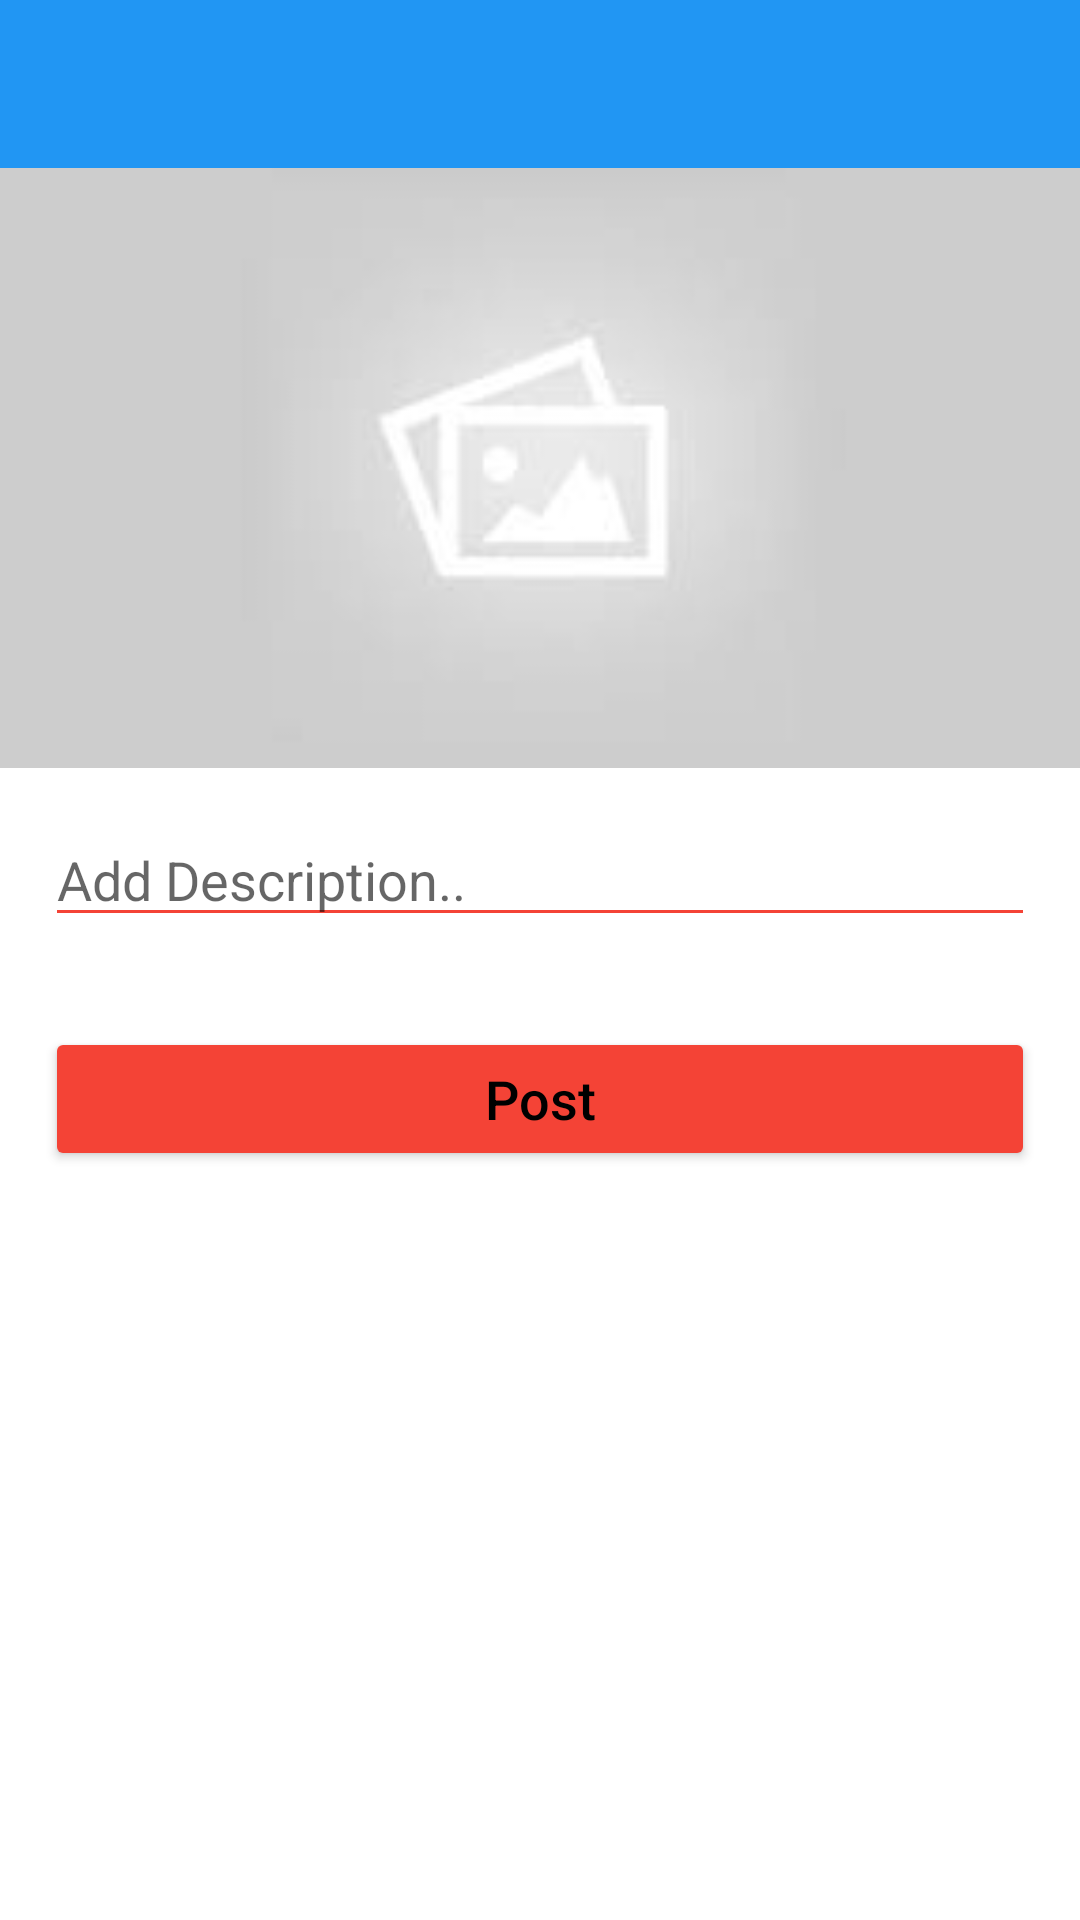

The Android layout XML behind this screen, and the referenced resources:
<!-- AndroidManifest.xml: application theme Theme.Blog4U -->
<!-- res/layout/activity_new_post.xml -->
<?xml version="1.0" encoding="utf-8"?>
<RelativeLayout xmlns:android="http://schemas.android.com/apk/res/android"
    xmlns:app="http://schemas.android.com/apk/res-auto"
    xmlns:tools="http://schemas.android.com/tools"
    android:layout_width="match_parent"
    android:layout_height="match_parent"
    tools:context=".NewPostActivity">


    <androidx.appcompat.widget.Toolbar
        android:id="@+id/tb_new_post"
        android:layout_width="match_parent"
        android:layout_height="wrap_content"
        android:background="@color/primary"
        ></androidx.appcompat.widget.Toolbar>

    <ProgressBar
        android:id="@+id/pb_newPost"
        style="@style/Widget.AppCompat.ProgressBar.Horizontal"
        android:layout_width="match_parent"
        android:layout_height="wrap_content"
        android:indeterminate="true"
        android:indeterminateTint="@color/accent"
        android:layout_below="@+id/tb_new_post"
        android:visibility="invisible"
        ></ProgressBar>

    <ImageView
        android:id="@+id/iv_new_post"
        android:layout_width="match_parent"
        android:layout_height="200dp"
        android:layout_below="@+id/tb_new_post"
        android:scaleType="centerCrop"
        android:src="@drawable/default_image"></ImageView>

    <EditText
        android:id="@+id/et_multiLine_new_post"
        android:layout_width="match_parent"
        android:layout_height="wrap_content"
        android:layout_below="@+id/iv_new_post"
        android:layout_marginStart="15dp"
        android:layout_marginTop="15dp"
        android:layout_marginEnd="15dp"
        android:layout_marginBottom="15dp"
        android:ems="10"
        android:hint="Add Description.."
        android:inputType="textMultiLine"
        android:maxLength="125"
        android:textCursorDrawable="@null"
        android:backgroundTint="@color/accent"
        android:textSize="18sp" />

    <Button
        android:id="@+id/btn_new_post"
        android:layout_width="match_parent"
        android:layout_height="wrap_content"
        android:layout_below="@+id/et_multiLine_new_post"
        android:layout_margin="15dp"
        android:backgroundTint="@color/accent"
        android:text="Post"
        android:textAllCaps="false"
        android:textColor="@color/black"
        android:textSize="18sp"></Button>

</RelativeLayout>
<!-- resources referenced by this layout -->
<resources>
  <color name="accent">#F44336</color>
  <color name="black">#FF000000</color>
  <color name="primary">#2196F3</color>
  <!-- drawable default_image: png bitmap (drawable-v24, 4443 bytes) -->
  <style name="Theme.Blog4U" parent="Theme.MaterialComponents.DayNight.NoActionBar">
          
          <item name="colorPrimary">@color/primary</item>
          <item name="colorPrimaryVariant">@color/purple_700</item>
          <item name="colorOnPrimary">@color/white</item>
          
          <item name="colorSecondary">@color/teal_200</item>
          <item name="colorSecondaryVariant">@color/teal_700</item>
          <item name="colorOnSecondary">@color/black</item>
          
          <item name="android:statusBarColor" tools:targetApi="l">?attr/colorPrimaryVariant</item>
          
      </style>
  <color name="purple_700">#FF3700B3</color>
  <color name="white">#FFFFFFFF</color>
  <color name="teal_200">#FF03DAC5</color>
  <color name="teal_700">#FF018786</color>
</resources>
